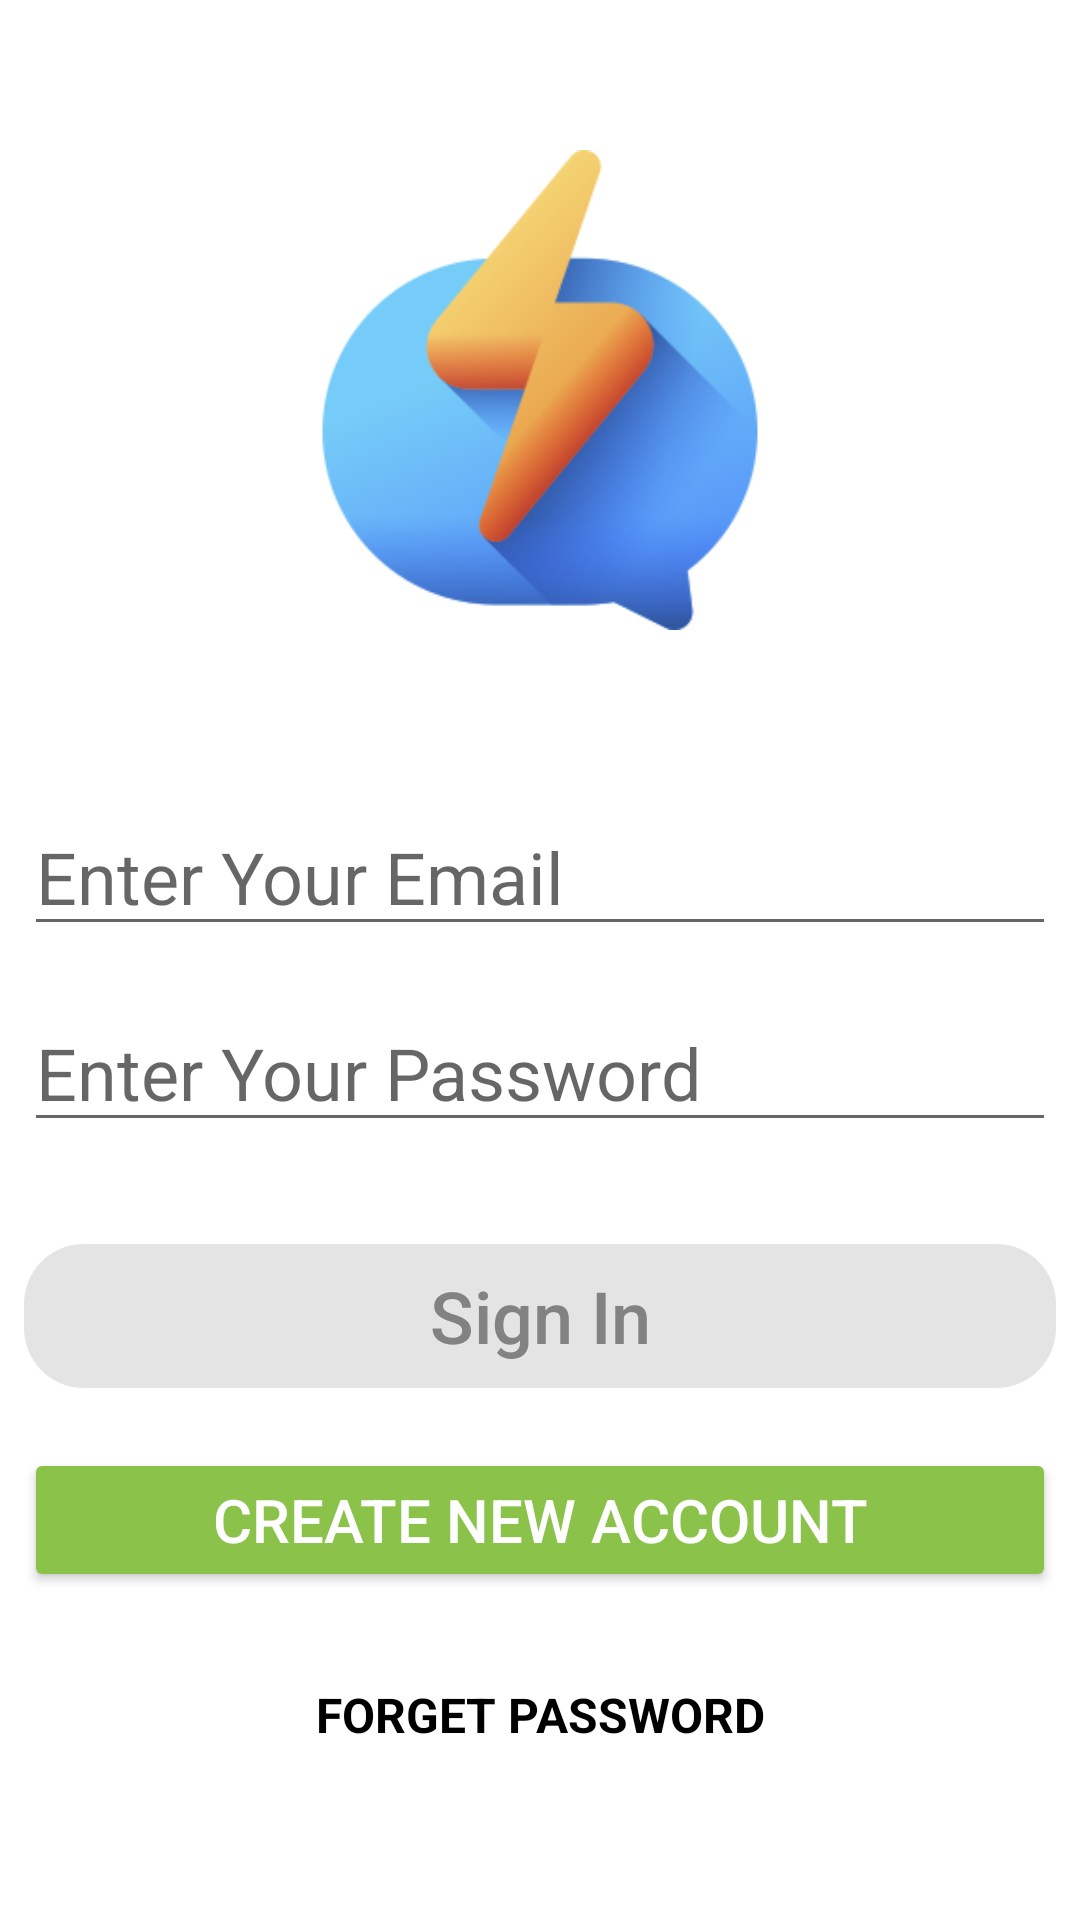

Reconstruct the res/layout file that produces this screen, plus the resources it refers to.
<!-- AndroidManifest.xml: application theme Theme.MessengerChat -->
<!-- res/layout/activity_sign_in.xml -->
<?xml version="1.0" encoding="utf-8"?>
<LinearLayout xmlns:android="http://schemas.android.com/apk/res/android"
    xmlns:app="http://schemas.android.com/apk/res-auto"
    xmlns:tools="http://schemas.android.com/tools"
    android:layout_width="match_parent"
    android:layout_height="match_parent"
    android:orientation="vertical"
    android:layout_margin="24dp"
    tools:context=".SignInActivity">

    <ImageView
        android:id="@+id/img_messenger_signIn"
        android:layout_width="160dp"
        android:layout_height="160dp"
        android:src="@drawable/messenger"
        android:layout_gravity="center"
        android:layout_marginTop="50dp" />

    <ProgressBar
        android:id="@+id/progressBar_signIn"
        style="?android:attr/progressBarStyle"
        android:layout_width="match_parent"
        android:layout_height="wrap_content"
        android:visibility="invisible"/>

    <EditText
        android:id="@+id/et_email_signIn"
        android:layout_width="match_parent"
        android:layout_height="wrap_content"
        android:hint="Enter Your Email"
        android:layout_margin="8dp"
        android:inputType="textEmailAddress"
        android:textSize="24sp"/>

    <EditText
        android:id="@+id/et_password_signIn"
        android:layout_width="match_parent"
        android:layout_height="wrap_content"
        android:hint="Enter Your Password"
        android:layout_margin="8dp"
        android:inputType="textPassword"
        android:textSize="24sp"/>

    <Button
        android:id="@+id/btn_signIn"
        android:layout_width="match_parent"
        android:layout_height="wrap_content"
        android:text="Sign In"
        android:textSize="24sp"
        android:textColor="@color/btn_background"
        android:textAllCaps="false"
        android:enabled="false"
        android:background="@drawable/btn_background"
        android:layout_marginStart="8dp"
        android:layout_marginEnd="8dp"
        android:layout_marginTop="26sp"
        android:paddingTop="6dp"
        android:paddingBottom="6dp"/>

    <Button
        android:id="@+id/btn_create_account"
        android:layout_width="match_parent"
        android:layout_height="wrap_content"
        android:text="Create new Account"
        android:textColor="@color/white"
        android:backgroundTint="@color/btnAccept"
        android:textSize="20sp"
        android:layout_marginStart="8dp"
        android:layout_marginEnd="8dp"
        android:layout_marginTop="20sp"
        android:paddingTop="8dp"
        android:paddingBottom="8dp"/>

    <TextView
        android:id="@+id/tv_forget_password"
        android:layout_width="match_parent"
        android:layout_height="wrap_content"
        android:text="FORGET PASSWORD"
        android:textColor="@color/black"
        android:textStyle="bold"
        android:textSize="16sp"
        android:gravity="center"
        android:layout_marginTop="30dp"/>

</LinearLayout>
<!-- resources referenced by this layout -->
<resources>
  <color name="black">#FF000000</color>
  <color name="btnAccept">#8BC34A</color>
  <color name="white">#FFFFFFFF</color>
  <!-- drawable btn_background (drawable) -->
  <?xml version="1.0" encoding="utf-8"?>
  <selector xmlns:android="http://schemas.android.com/apk/res/android">
  
      <item android:state_enabled="true" android:state_pressed="false">
          <shape>
              <solid android:color="@color/colorBlue"/>
              <corners android:radius="20dp"/>
          </shape>
      </item>
  
      <item android:state_enabled="true" android:state_pressed="true">
          <shape>
              <solid android:color="@color/colorBlue"/>
              <corners android:radius="20dp"/>
          </shape>
      </item>
  
      <item>
          <shape>
              <solid android:color="@color/btnWhite"/>
              <corners android:radius="20dp"/>
          </shape>
      </item>
  
  </selector>
  <!-- drawable messenger: png bitmap (drawable, 30513 bytes) -->
  <style name="Theme.MessengerChat" parent="Theme.MaterialComponents.DayNight.NoActionBar">
          
          <item name="colorPrimary">@color/purple_500</item>
          <item name="colorPrimaryVariant">@color/purple_700</item>
          <item name="colorOnPrimary">@color/white</item>
          
          <item name="colorSecondary">@color/teal_200</item>
          <item name="colorSecondaryVariant">@color/teal_700</item>
          <item name="colorOnSecondary">@color/black</item>
          
          <item name="android:statusBarColor" tools:targetApi="l">?attr/colorPrimaryVariant</item>
          
      </style>
  <color name="colorBlue">#0198ff</color>
  <color name="btnWhite">#E4E4E4</color>
  <color name="purple_500">#FFFFFF</color>
  <color name="purple_700">#FFFFFF</color>
  <color name="teal_200">#FF03DAC5</color>
  <color name="teal_700">#FF018786</color>
</resources>
